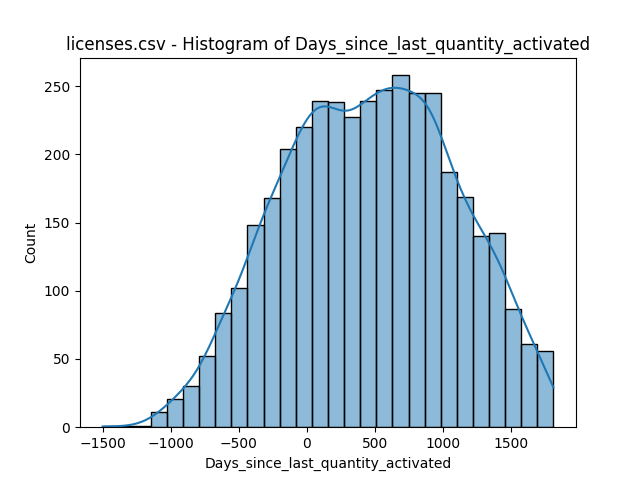

The table this chart was drawn from, first rows:
bin_start, bin_end, count
-1503, -1384, 1
-1384, -1266, 1
-1266, -1148, 1
-1148, -1029, 11
-1029, -910.5, 21
-910.5, -792.0, 30
-792.0, -673.5, 52
-673.5, -555.0, 84
-555.0, -436.5, 102
-436.5, -318.0, 148
-318.0, -199.5, 168
-199.5, -81.0, 204
-81.0, 37.5, 220
37.5, 156.0, 239
156.0, 274.5, 238
274.5, 393.0, 227
393.0, 511.5, 239
511.5, 630.0, 247
630.0, 748.5, 258
748.5, 867.0, 245
867.0, 985.5, 245
985.5, 1104, 187
1104, 1222, 169
1222, 1341, 140
1341, 1460, 142
1460, 1578, 87
1578, 1696, 61
1696, 1815, 56
